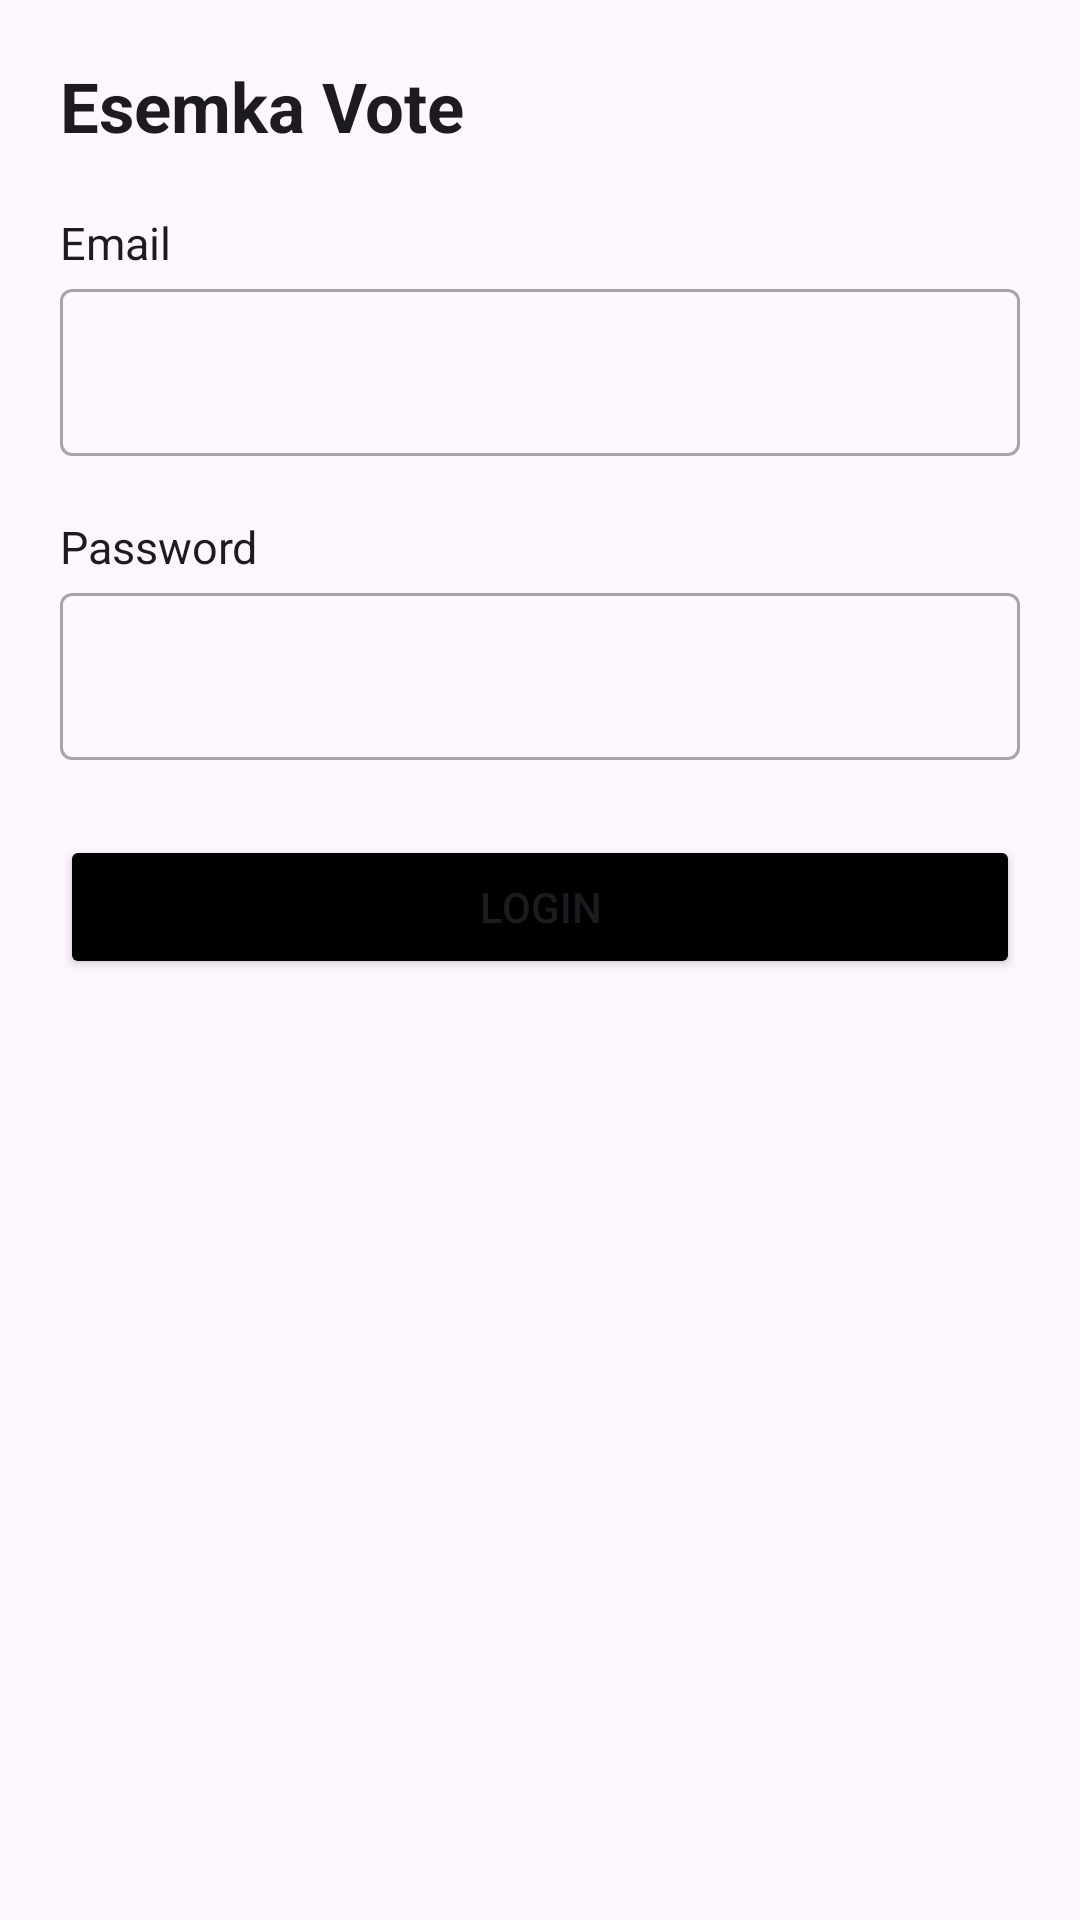

Produce the Android XML layout that renders to this screen, including the resource entries it uses.
<!-- AndroidManifest.xml: application theme Theme.EsemkaVote -->
<!-- res/layout/activity_main.xml -->
<?xml version="1.0" encoding="utf-8"?>
<androidx.constraintlayout.widget.ConstraintLayout xmlns:android="http://schemas.android.com/apk/res/android"
    xmlns:app="http://schemas.android.com/apk/res-auto"
    xmlns:tools="http://schemas.android.com/tools"
    android:id="@+id/main"
    android:layout_width="match_parent"
    android:layout_height="match_parent"
    android:layout_marginTop="160dp"
    tools:context=".MainActivity">

    <TextView
        android:id="@+id/Judul"
        android:layout_width="0dp"
        android:layout_height="wrap_content"
        android:layout_marginTop="20dp"
        android:layout_marginStart="20dp"
        android:layout_marginEnd="20dp"
        android:text="Esemka Vote"
        android:textStyle="bold"
        android:textSize="23sp"
        android:textColor="?attr/colorOnSurface"
        app:layout_constraintEnd_toEndOf="parent"
        app:layout_constraintStart_toStartOf="parent"
        app:layout_constraintTop_toTopOf="parent" />
    <TextView
        android:id="@+id/lblemail"
        android:layout_width="0dp"
        android:layout_height="wrap_content"
        android:layout_marginTop="20dp"
        android:layout_marginStart="20dp"
        android:layout_marginEnd="20dp"
        android:text="Email"
        android:textSize="15sp"
        android:textColor="?attr/colorOnSurface"
        app:layout_constraintEnd_toEndOf="parent"
        app:layout_constraintStart_toStartOf="parent"
        app:layout_constraintTop_toBottomOf="@+id/Judul"/>

    <com.google.android.material.textfield.TextInputLayout
        android:id="@+id/layout_inp_email"
        style="@style/Widget.MaterialComponents.TextInputLayout.OutlinedBox"
        android:layout_width="match_parent"
        android:layout_height="wrap_content"
        android:layout_marginStart="20dp"
        android:layout_marginEnd="20dp"
        app:layout_constraintTop_toBottomOf="@+id/lblemail">
        <com.google.android.material.textfield.TextInputEditText
            android:id="@+id/txtemail"
            android:layout_width="match_parent"
            android:layout_height="wrap_content"
            android:importantForAutofill="no"
            android:inputType="textNoSuggestions"
            android:textColor="?attr/colorOnSurface"/>
    </com.google.android.material.textfield.TextInputLayout>
    <TextView
        android:id="@+id/lblpassword"
        android:layout_width="0dp"
        android:layout_height="wrap_content"
        android:layout_marginTop="20dp"
        android:layout_marginStart="20dp"
        android:layout_marginEnd="20dp"
        android:text="Password"
        android:textSize="15sp"
        android:textColor="?attr/colorOnSurface"
        app:layout_constraintEnd_toEndOf="parent"
        app:layout_constraintStart_toStartOf="parent"
        app:layout_constraintTop_toBottomOf="@+id/layout_inp_email"/>
    <com.google.android.material.textfield.TextInputLayout
        android:id="@+id/layout_inp_password"
        style="@style/Widget.MaterialComponents.TextInputLayout.OutlinedBox"
        android:layout_width="match_parent"
        android:layout_height="wrap_content"
        android:layout_marginStart="20dp"
        android:layout_marginEnd="20dp"
        app:layout_constraintTop_toBottomOf="@id/lblpassword">
        <com.google.android.material.textfield.TextInputEditText
            android:id="@+id/txtpassword"
            android:layout_width="match_parent"
            android:layout_height="wrap_content"
            android:importantForAutofill="no"
            android:inputType="textNoSuggestions"
            android:textColor="?attr/colorOnSurface"/>
    </com.google.android.material.textfield.TextInputLayout>
    <Button
        android:id="@+id/btnLogin"
        android:layout_width="0dp"
        android:layout_height="wrap_content"
        android:layout_marginTop="25dp"
        android:backgroundTint="@color/black"
        android:text="Login"
        app:layout_constraintEnd_toEndOf="@+id/layout_inp_password"
        app:layout_constraintStart_toStartOf="@+id/layout_inp_password"
        app:layout_constraintTop_toBottomOf="@+id/layout_inp_password"/>
</androidx.constraintlayout.widget.ConstraintLayout>
<!-- resources referenced by this layout -->
<resources>
  <color name="black">#FF000000</color>
  <style name="Theme.EsemkaVote" parent="Base.Theme.EsemkaVote" />
  <style name="Base.Theme.EsemkaVote" parent="Theme.Material3.DayNight.NoActionBar">
          
          
      </style>
</resources>
